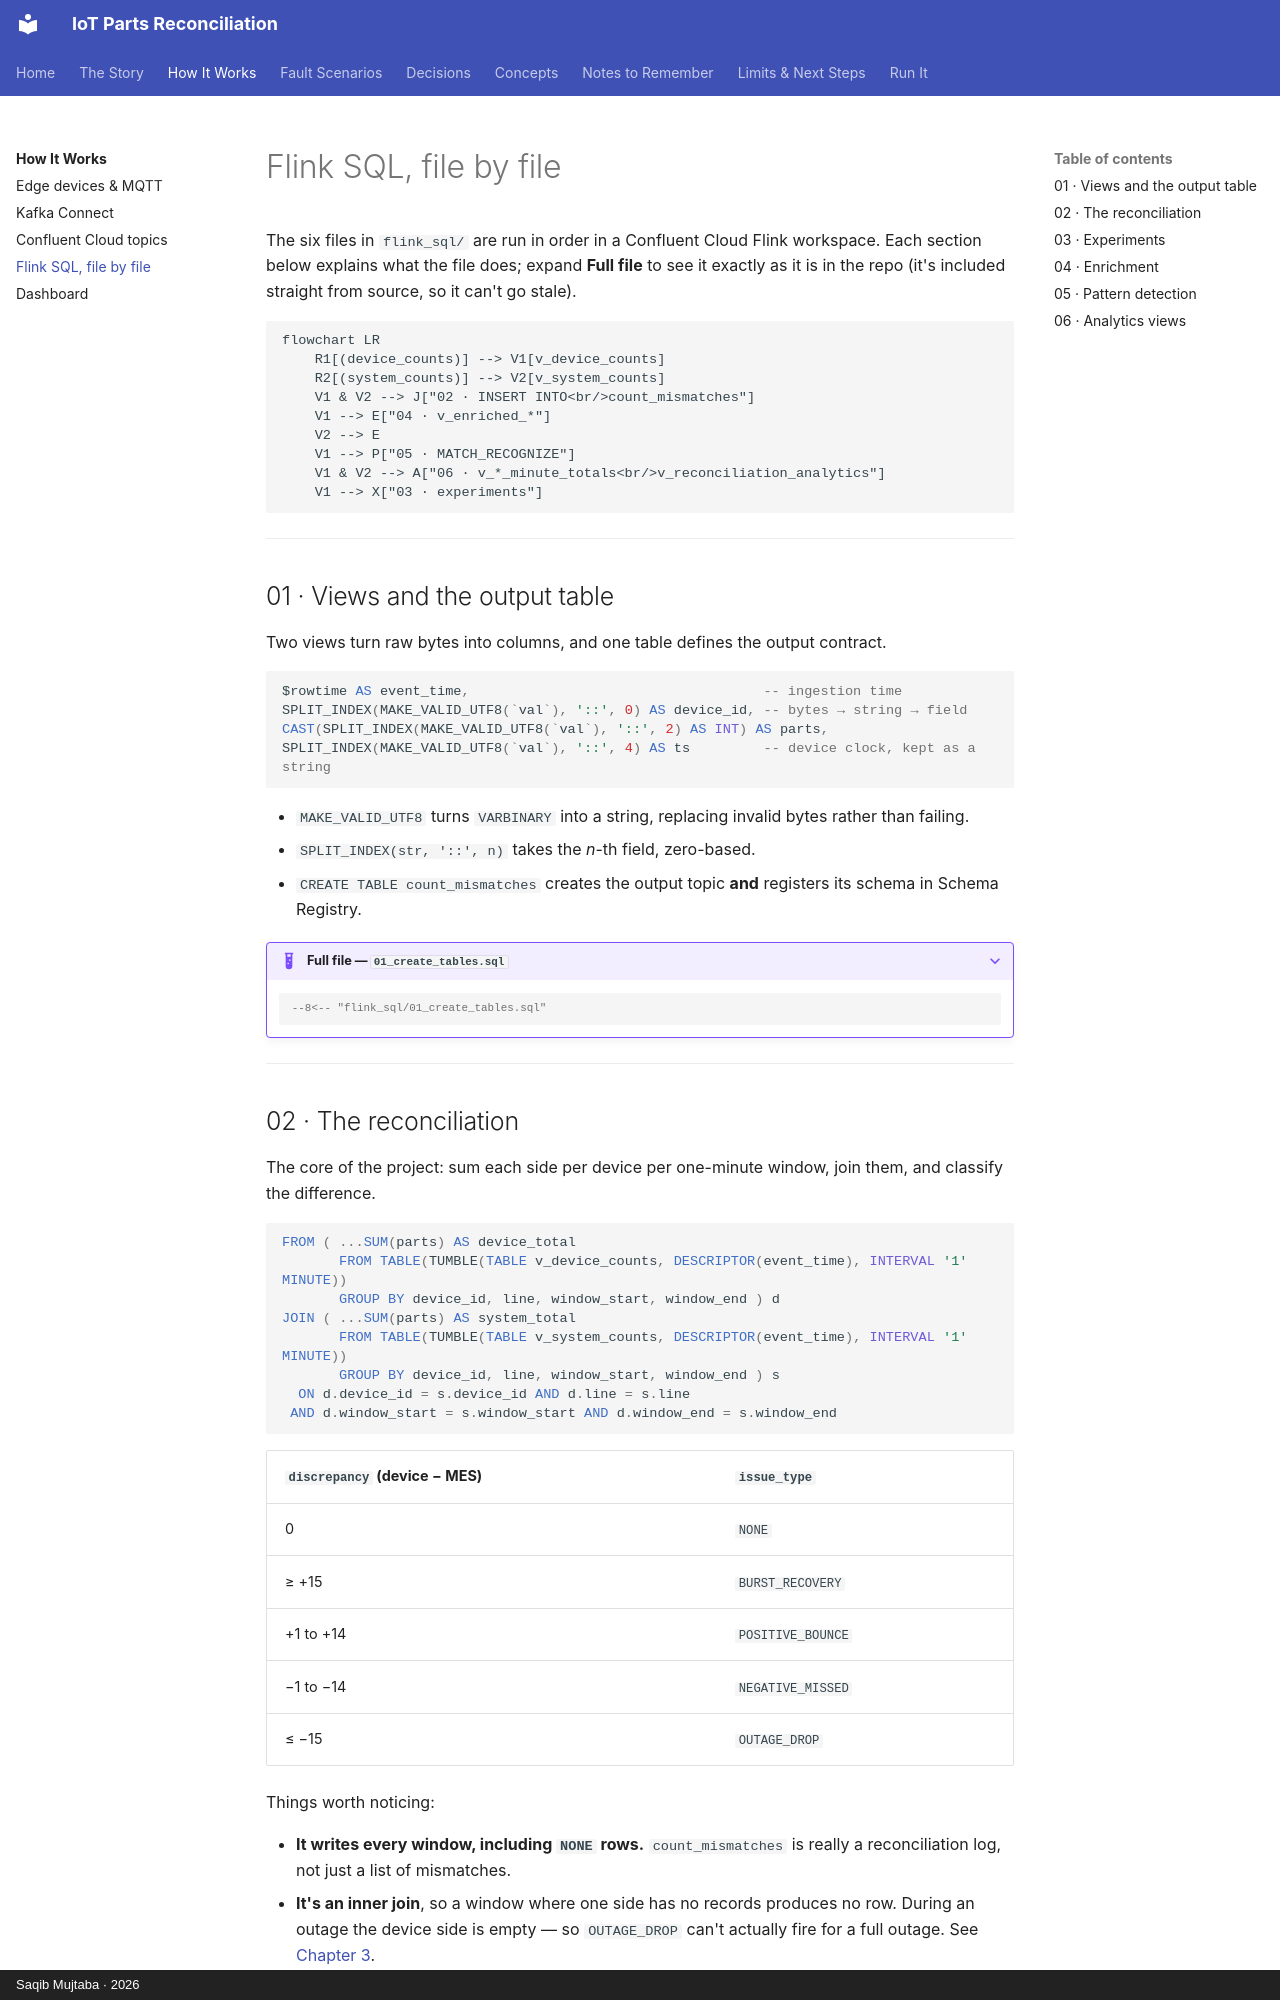

repository: mysticBliss/iot-parts-reconciliation · page: architecture/flink-sql/index.html · generator: mkdocs · copyright: Saqib Mujtaba · 2026

---
description: "Every Flink SQL file explained: parsing views, tumbling-window reconciliation join, enrichment, MATCH_RECOGNIZE patterns and analytics views."
---

# Flink SQL, file by file

The six files in `flink_sql/` are run in order in a Confluent Cloud Flink workspace. Each
section below explains what the file does; expand **Full file** to see it exactly as it
is in the repo (it's included straight from source, so it can't go stale).

```mermaid
flowchart LR
    R1[(device_counts)] --> V1[v_device_counts]
    R2[(system_counts)] --> V2[v_system_counts]
    V1 & V2 --> J["02 · INSERT INTO<br/>count_mismatches"]
    V1 --> E["04 · v_enriched_*"]
    V2 --> E
    V1 --> P["05 · MATCH_RECOGNIZE"]
    V1 & V2 --> A["06 · v_*_minute_totals<br/>v_reconciliation_analytics"]
    V1 --> X["03 · experiments"]
```

---

## 01 · Views and the output table

Two views turn raw bytes into columns, and one table defines the output contract.

```sql
$rowtime AS event_time,                                    -- ingestion time
SPLIT_INDEX(MAKE_VALID_UTF8(`val`), '::', 0) AS device_id, -- bytes → string → field
CAST(SPLIT_INDEX(MAKE_VALID_UTF8(`val`), '::', 2) AS INT) AS parts,
SPLIT_INDEX(MAKE_VALID_UTF8(`val`), '::', 4) AS ts         -- device clock, kept as a string
```

- `MAKE_VALID_UTF8` turns `VARBINARY` into a string, replacing invalid bytes rather than
  failing.
- `SPLIT_INDEX(str, '::', n)` takes the *n*-th field, zero-based.
- `CREATE TABLE count_mismatches` creates the output topic **and** registers its schema
  in Schema Registry.

??? example "Full file — `01_create_tables.sql`"

    ```sql
    --8<-- "flink_sql/01_create_tables.sql"
    ```

---
